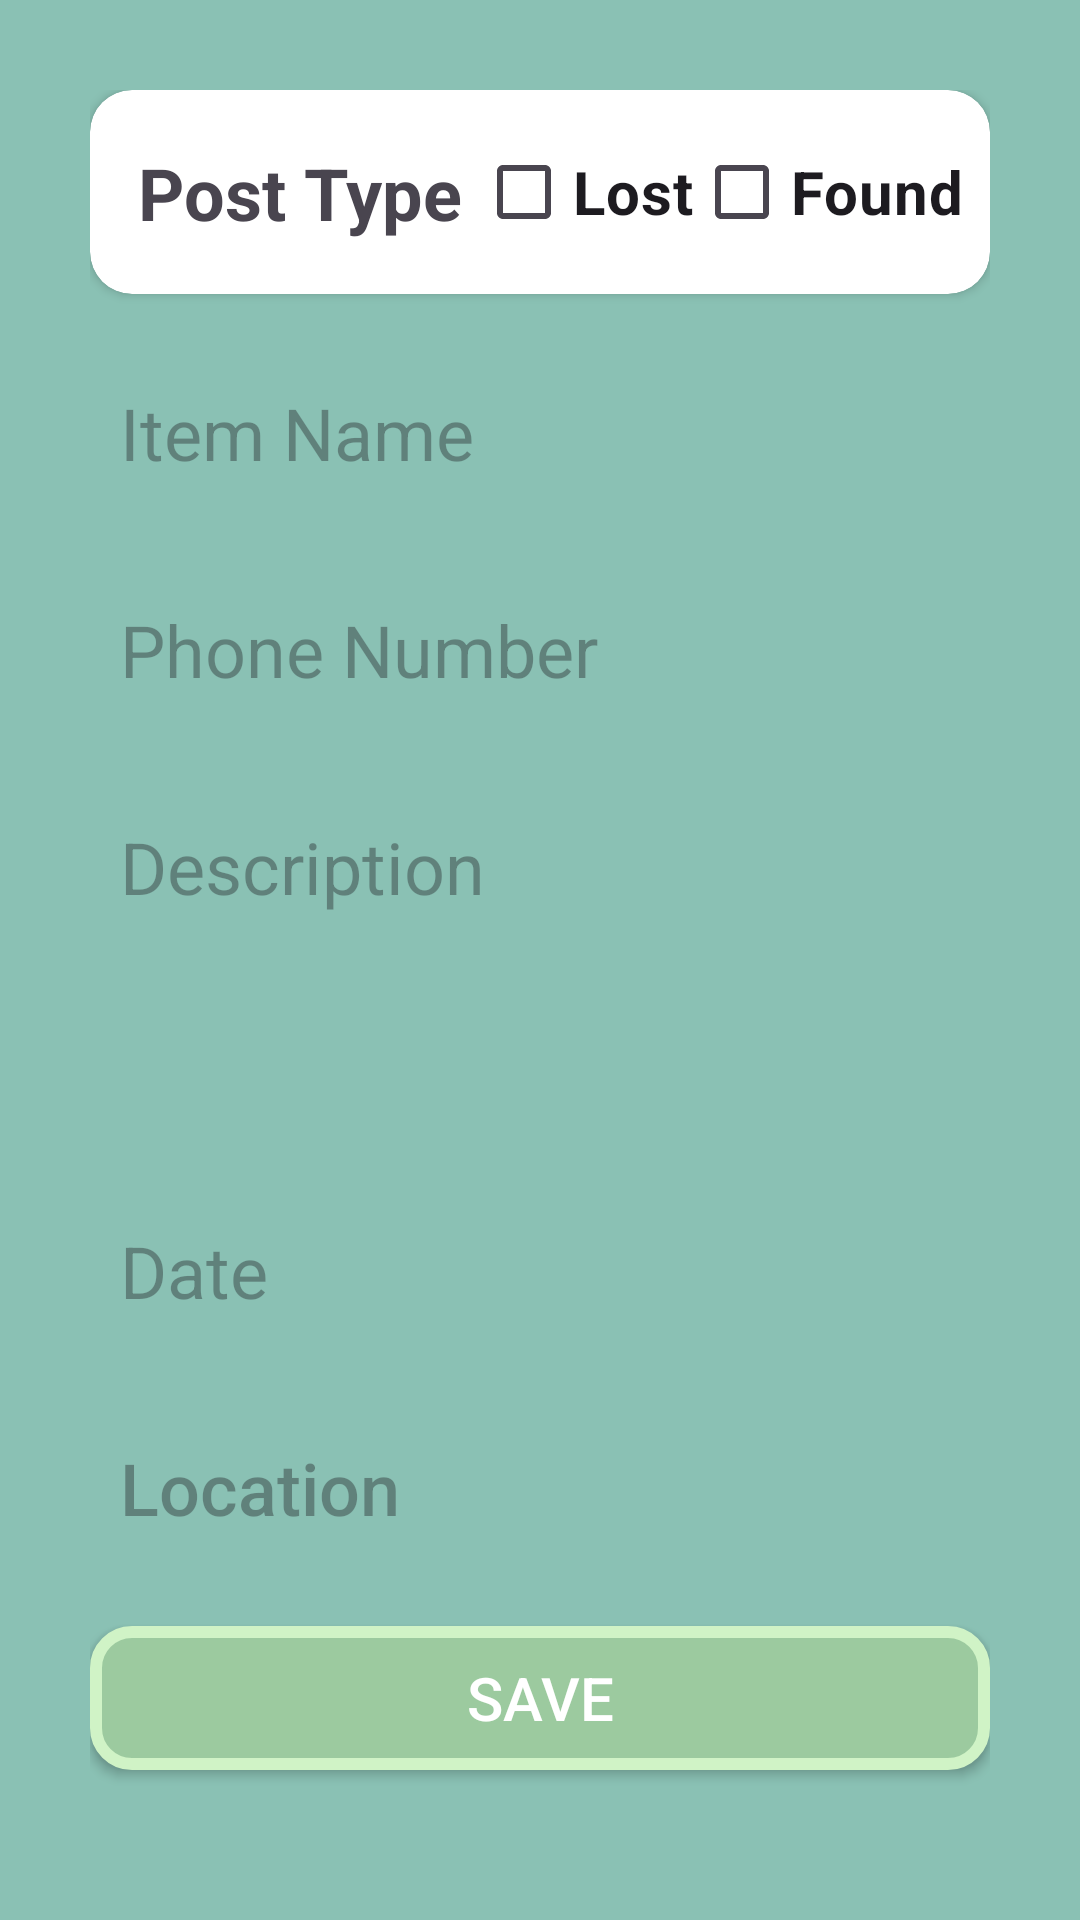

Produce the Android XML layout that renders to this screen, including the resource entries it uses.
<!-- AndroidManifest.xml: application theme Theme._91 -->
<!-- res/layout/create_lost_item.xml -->
<?xml version="1.0" encoding="utf-8"?>
<androidx.constraintlayout.widget.ConstraintLayout xmlns:android="http://schemas.android.com/apk/res/android"
    xmlns:app="http://schemas.android.com/apk/res-auto"
    xmlns:tools="http://schemas.android.com/tools"
    android:layout_width="match_parent"
    android:layout_height="match_parent"
    android:background="@drawable/app_background"
    android:padding="30dp">

    <androidx.appcompat.widget.AppCompatButton
        android:id="@+id/createLocationButton"
        android:layout_width="0dp"
        android:layout_height="wrap_content"
        android:layout_marginBottom="20dp"
        android:background="@drawable/black_border"
        android:ems="10"
        android:gravity="start"
        android:hint="Location"
        android:padding="10dp"
        android:textSize="24sp"
        app:layout_constraintBottom_toTopOf="@+id/saveButton"
        app:layout_constraintEnd_toEndOf="parent"
        app:layout_constraintHorizontal_bias="0.5"
        app:layout_constraintStart_toStartOf="parent" />

    <TextView
        android:id="@+id/createDate"
        android:layout_width="0dp"
        android:layout_height="wrap_content"
        android:layout_marginBottom="20dp"
        android:background="@drawable/black_border"
        android:ems="10"
        android:hint="Date"
        android:padding="10dp"
        android:textSize="24sp"
        app:layout_constraintBottom_toTopOf="@+id/createLocationButton"
        app:layout_constraintEnd_toEndOf="parent"
        app:layout_constraintHorizontal_bias="0.5"
        app:layout_constraintStart_toStartOf="parent" />

    <EditText
        android:id="@+id/createDescription"
        android:layout_width="0dp"
        android:layout_height="0dp"
        android:layout_marginTop="20dp"
        android:layout_marginBottom="20dp"
        android:background="@drawable/black_border"
        android:ems="10"
        android:gravity="top"
        android:hint="Description"
        android:inputType="textMultiLine"
        android:padding="10dp"
        android:textSize="24sp"
        app:layout_constraintBottom_toTopOf="@+id/createDate"
        app:layout_constraintEnd_toEndOf="parent"
        app:layout_constraintHorizontal_bias="0.5"
        app:layout_constraintStart_toStartOf="parent"
        app:layout_constraintTop_toBottomOf="@+id/createPhoneNumber" />

    <androidx.cardview.widget.CardView
        android:id="@+id/cardView"
        android:layout_width="0dp"
        android:layout_height="wrap_content"
        app:cardCornerRadius="14dp"
        app:layout_constraintEnd_toEndOf="parent"
        app:layout_constraintStart_toStartOf="parent"
        app:layout_constraintTop_toTopOf="parent">

        <androidx.constraintlayout.widget.ConstraintLayout
            android:layout_width="match_parent"
            android:layout_height="wrap_content"
            android:padding="10dp">

            <TextView
                android:id="@+id/textView2"
                android:layout_width="wrap_content"
                android:layout_height="wrap_content"
                android:padding="6dp"
                android:text="Post Type"
                android:textSize="24sp"
                android:textStyle="bold"
                app:layout_constraintBottom_toBottomOf="parent"
                app:layout_constraintStart_toStartOf="parent"
                app:layout_constraintTop_toTopOf="parent" />

            <CheckBox
                android:id="@+id/foundCheckBox"
                android:layout_width="wrap_content"
                android:layout_height="wrap_content"
                android:buttonTint="#8AC1B4"
                android:text="Found"
                android:textSize="20sp"
                android:textStyle="bold"
                app:layout_constraintBottom_toBottomOf="parent"
                app:layout_constraintEnd_toEndOf="parent"
                app:layout_constraintStart_toEndOf="@+id/lostCheckBox"
                app:layout_constraintTop_toTopOf="parent" />

            <CheckBox
                android:id="@+id/lostCheckBox"
                android:layout_width="wrap_content"
                android:layout_height="wrap_content"
                android:buttonTint="#8AC1B4"
                android:text="Lost"
                android:textSize="20sp"
                android:textStyle="bold"
                app:layout_constraintBottom_toBottomOf="parent"
                app:layout_constraintEnd_toStartOf="@+id/foundCheckBox"
                app:layout_constraintStart_toEndOf="@+id/textView2"
                app:layout_constraintTop_toTopOf="parent" />
        </androidx.constraintlayout.widget.ConstraintLayout>

    </androidx.cardview.widget.CardView>

    <EditText
        android:id="@+id/createItemName"
        android:layout_width="0dp"
        android:layout_height="wrap_content"
        android:layout_marginTop="20dp"
        android:background="@drawable/black_border"
        android:ems="10"
        android:hint="Item Name"
        android:inputType="text"
        android:padding="10dp"
        android:textSize="24sp"
        app:layout_constraintEnd_toEndOf="parent"
        app:layout_constraintHorizontal_bias="0.5"
        app:layout_constraintStart_toStartOf="parent"
        app:layout_constraintTop_toBottomOf="@+id/cardView" />

    <EditText
        android:id="@+id/createPhoneNumber"
        android:layout_width="0dp"
        android:layout_height="wrap_content"
        android:layout_marginTop="20dp"
        android:background="@drawable/black_border"
        android:ems="10"
        android:hint="Phone Number"
        android:inputType="phone|number"
        android:padding="10dp"
        android:textSize="24sp"
        app:layout_constraintEnd_toEndOf="parent"
        app:layout_constraintHorizontal_bias="0.5"
        app:layout_constraintStart_toStartOf="parent"
        app:layout_constraintTop_toBottomOf="@+id/createItemName" />

    <androidx.appcompat.widget.AppCompatButton
        android:id="@+id/saveButton"
        android:layout_width="0dp"
        android:layout_height="wrap_content"
        android:layout_marginBottom="20dp"
        android:background="@drawable/button_background"
        android:text="Save"
        android:textColor="#FFFFFF"
        android:textSize="20sp"
        app:layout_constraintBottom_toBottomOf="parent"
        app:layout_constraintEnd_toEndOf="parent"
        app:layout_constraintHorizontal_bias="0.5"
        app:layout_constraintStart_toStartOf="parent" />
</androidx.constraintlayout.widget.ConstraintLayout>
<!-- resources referenced by this layout -->
<resources>
  <!-- drawable app_background (drawable) -->
  <?xml version="1.0" encoding="utf-8"?>
  <shape xmlns:android="http://schemas.android.com/apk/res/android"
      android:shape="rectangle">
      <solid android:color="#8AC1B4" />
  </shape>
  <!-- drawable button_background (drawable) -->
  <?xml version="1.0" encoding="utf-8"?>
  <shape xmlns:android="http://schemas.android.com/apk/res/android"
      android:shape="rectangle">
      <corners android:radius="12dp" />
      <solid android:color="#9CCA9F" />
      <stroke
          android:width="4dp"
          android:color="#D0F3C6" />
  </shape>
  <style name="Theme._91" parent="Base.Theme._91" />
  <style name="Base.Theme._91" parent="Theme.Material3.DayNight.NoActionBar">
          
          
      </style>
</resources>
